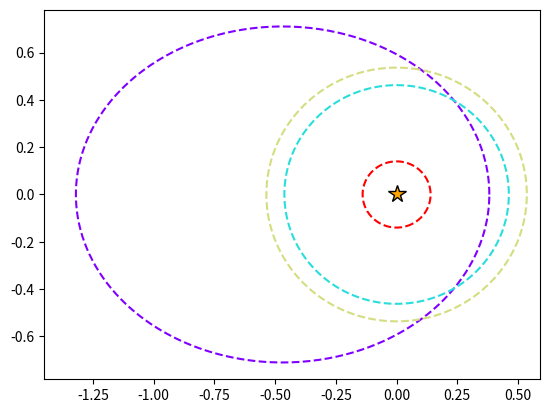

The matplotlib source for this figure: (Note: this script raises an exception after producing the figure.)
import numpy as np
import matplotlib.pyplot as plt
from random import random
import matplotlib.animation as an 


#G = 6.674*10**(-11)
G = 1
def magnitude(v1):
    """
    Calculates the magnitude of v1 (vector)
    """
    return np.sqrt(v1[0]**2+v1[1]**2)

def vectorBtw(pos1,pos2):
    """
    Calculates and returns the vector between object one and object two. 
    """
    return [pos2[0]-pos1[0],pos2[1]-pos1[1]]

class Planet:
    def __init__(self,typeOfOrbit,star,frequency,initCond,name):
        self.typeOfOrbit = typeOfOrbit
        self.star = star
        self.frequency = frequency
        self.name = name
        if (typeOfOrbit == 'circular'):
            self.eccen = 0
        elif (typeOfOrbit == 'elliptical'):
            self.eccen = random()
        self.r = self.findR()
        self.initCond = initCond
    
    def findR(self):
        """
        Function that calculates the radius given the type of orbit. This method only 
        accepts circular and elliptical type at the moment. If the orbit is elliptical
        it returns two parameters; the semi-major axis and the semi-minor axis.
        """
        T = 1/self.frequency
        if (self.typeOfOrbit == 'circular'):
            return (T**2*G*self.star.mass/4*np.pi**2)**(1/3)
        elif (self.typeOfOrbit == 'elliptical'):
            return [(T**2*G*self.star.mass/4*np.pi**2)**(1/3), np.sqrt((T**2*G*self.star.mass/4*np.pi**2)**(2/3)*(1-self.eccen**2))]
        return [0,0]

    def orbit(self,t):   
        """
        Returns the orbit position as a function of time
        """ 
        if (self.typeOfOrbit == 'circular'):
            return [self.r*np.cos(2*np.pi*self.frequency*t+self.initCond[0]), self.r*np.sin(2*np.pi*self.frequency*t+self.initCond[1])]
        elif (self.typeOfOrbit == 'elliptical'):
            return [self.r[0]*(1-self.eccen**2)/(1+self.eccen*np.cos(2*np.pi*self.frequency*t+self.initCond[0]))*np.cos(2*np.pi*self.frequency*t+self.initCond[0]),
                            self.r[0]*(1-self.eccen**2)/(1+self.eccen*np.cos(2*np.pi*self.frequency*t+self.initCond[1]))*np.sin(2*np.pi*self.frequency*t+self.initCond[1])]
    def drawOrbit(self):
        time = np.linspace(0,1/self.frequency,300)
        xdata, ydata = [], []
        for t in time: 
            xdata.append(self.orbit(t)[0])
            ydata.append(self.orbit(t)[1])
        return xdata,ydata



class Star: 
    def __init__(self,mass,radius):
        self.mass = mass
        self.radius = radius

class System: 
    def __init__(self,planets,star):
        """
        Input: Array of planet specifications (planet)
               Array of star specifications (star)
        """
        self.planets = planets
        self.star = star
    
class Plotting:
    def __init__(self,starSystem,nsteps,duration):
        #Declaring some variables
        self.ss = starSystem

        #Number of steps in the simulation
        self.nsteps = nsteps

        #How long the simulation lasts
        self.duration = duration

        #Parameters needed to calculate the length of the x and y axis 
        #for the animations
        par = self.findMaxMin()
        
        #Setting the limits 
        self.limits = [min(par[0,:]), min(par[1,:]), max(par[2,:]), max(par[3,:])]
        
        #Colors for each planet
        self.colors = plt.cm.rainbow(np.linspace(0,1,len(self.ss.planets)))
    
        #Animation stuffs 
        fig = plt.figure()
        ax = plt.axes(xlim=(self.limits[0]+0.1*self.limits[0],self.limits[2]+0.1*self.limits[2]),
                ylim=(self.limits[1]+0.1*self.limits[1],self.limits[3]+0.1*self.limits[3]))
        #Drawing the outline of the trajectory 
        data = [p.drawOrbit() for p in self.ss.planets]

        for (i,p) in zip(range(len(self.ss.planets)),self.ss.planets):
            plt.plot(data[i][0],data[i][1],'--',color = self.colors[i])
        
        #Drawing the star
        plt.plot(0,0,'*',color = 'orange',markeredgecolor='black',markersize=13)
        
        ptcls = [ax.plot([],[],'.',markersize=10,color=self.colors[_],markeredgecolor='black')[0] for _ in range(len(self.ss.planets))]

        t = np.linspace(0,self.duration,self.nsteps)
    
        def init():
            for ptcl in ptcls:
                ptcl.set_data([], [])
            return ptcls
        
        def animate(i):
            for (p,ptcl) in zip(self.ss.planets,ptcls): 
                xdata = p.orbit(t[i])[0] 
                ydata = p.orbit(t[i])[1] 
                ptcl.set_data(xdata,ydata)
            return ptcls

        ani = an.FuncAnimation(fig,animate,init_func = init,interval=15,frames=200,blit=True)
        ani.save("test.gif",writer="pillow")

    def findMaxMin(self):
        limits = np.zeros([4,len(self.ss.planets)])
        i = 0 
        for p in self.ss.planets:
            x,y = p.drawOrbit()
            limits[0][i] = min(x)
            limits[1][i] = min(y)
            limits[2][i] = max(x)
            limits[3][i] = max(y)
            i+=1
        return limits

s = Star(1,1)
#plt.ion()

numPlanets = 10
typeOforbit = ['circular', 'elliptical']
freq1 = 2
freq2 = 5
freq3 = 4
freq4 = 30
b = Planet('elliptical',s,freq1,[0,0],"Planet A")
c = Planet('circular',s,freq2,[2,2],"Planet B")
d = Planet('circular',s,freq3,[1.4,1.4],"Planet C")
e = Planet('circular',s,freq4,[5,5],"Planet D")

nsteps = 400
duration= 1
ss = System([b,c,d,e],s)

Plotting(ss,nsteps,duration)
